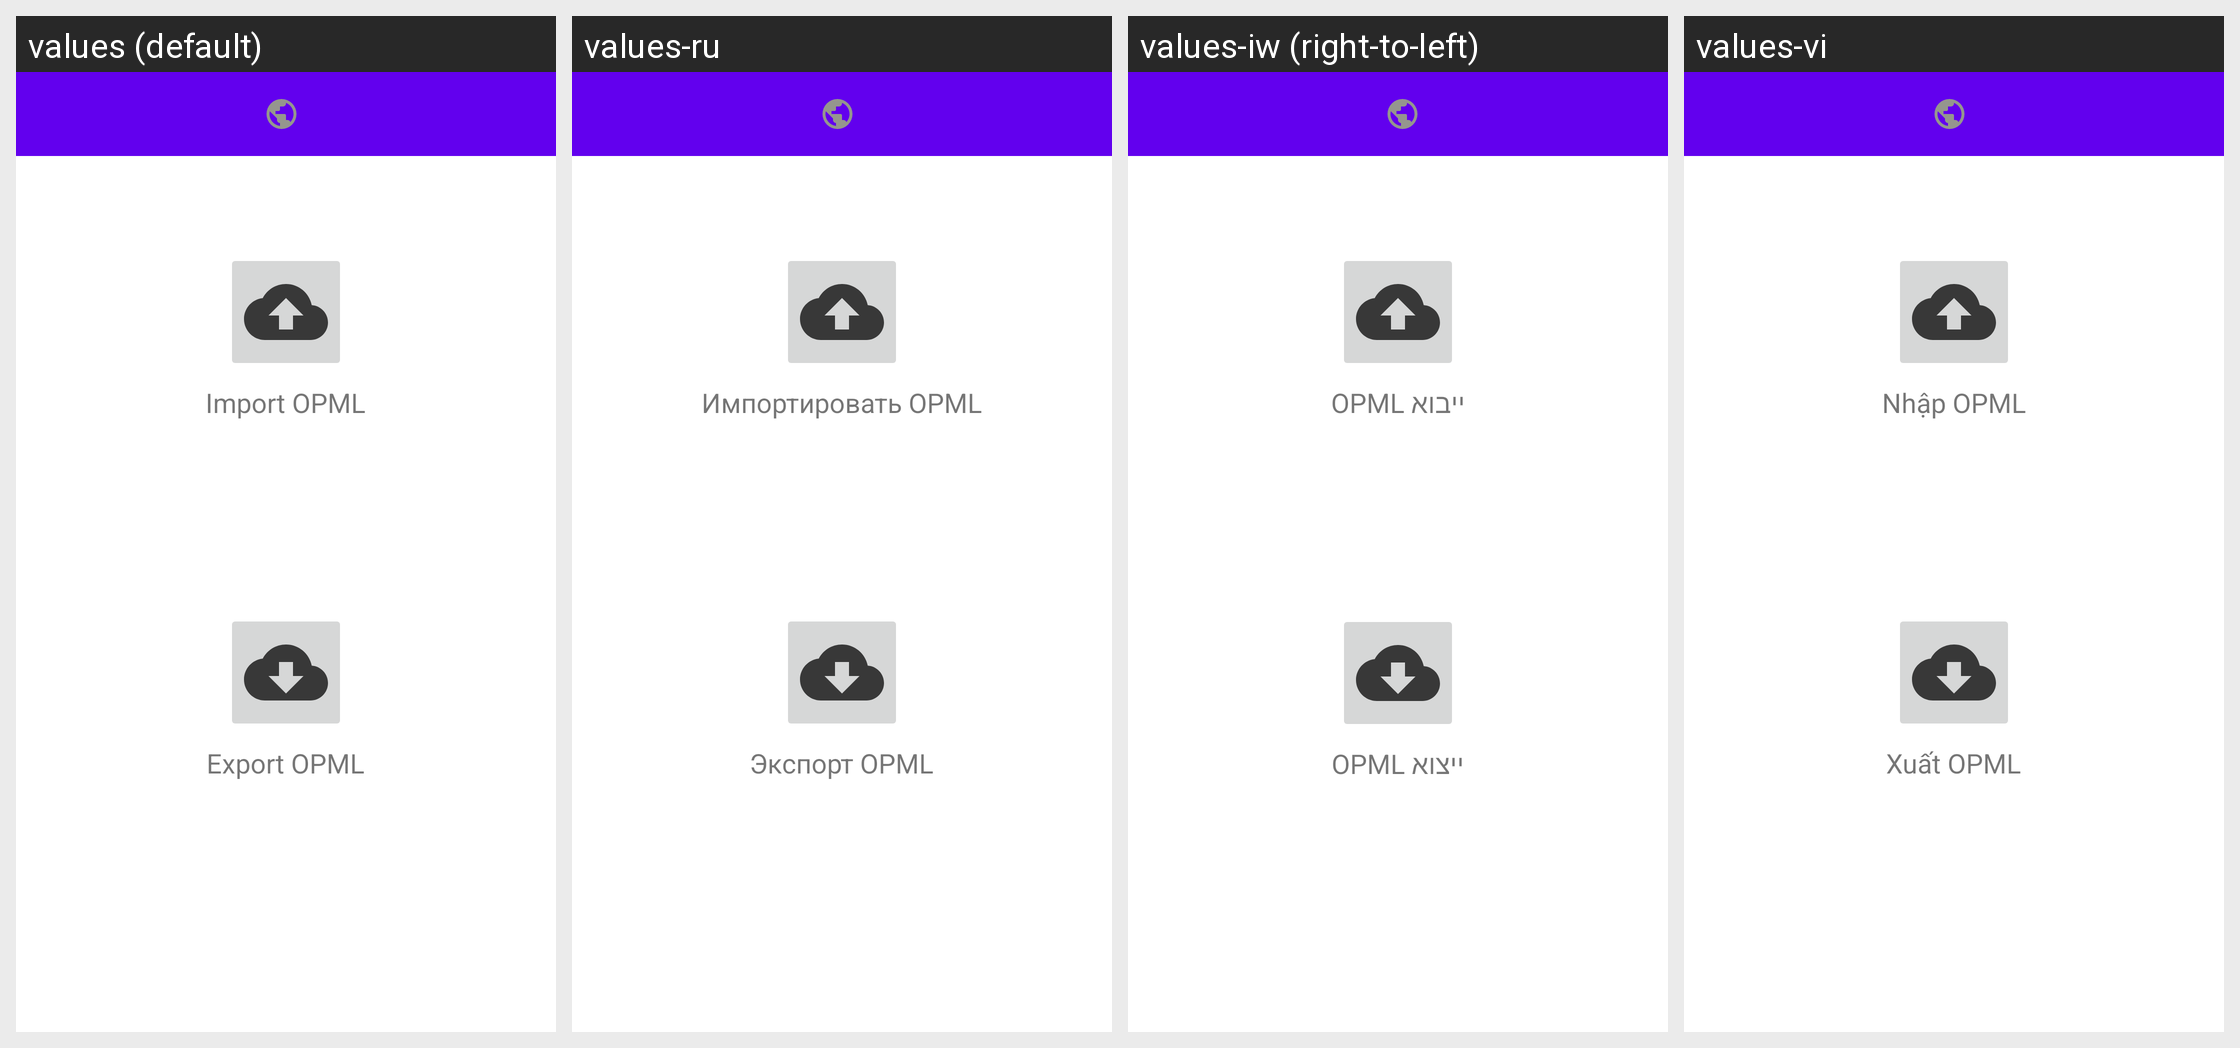

Strings drawn on this Android screen and how each of the app's shown locales translates them:
Android screen res/layout/activity_import_export.xml rendered under 4 locales, left to right: values (default), values-ru, values-iw (right-to-left), values-vi. Device: Nexus 5 (rendered at 1080×1920; each locale shown at half size, 540×960, under a caption strip naming it); theme Theme.MaterialComponents.DayNight.NoActionBar.
Other locales in the repository, not shown: values-ar, values-de, values-es, values-fr, values-he, values-hi, values-id, values-in, values-it, values-ja, values-ko, values-nl, values-pl, values-pt-rBR, values-th, values-tr, values-uk.
Strings drawn on this screen, with the default value and each locale's value (text and hints the layout hard-codes, and strings that could not be matched under every locale, appear in the picture but are not listed):

ui_690910f6ed17
  values: Import OPML
  values-ru: Импортировать OPML
  values-iw: ייבוא OPML
  values-vi: Nhập OPML

ui_244fd5e426f0
  values: Export OPML
  values-ru: Экспорт OPML
  values-iw: ייצוא OPML
  values-vi: Xuất OPML
